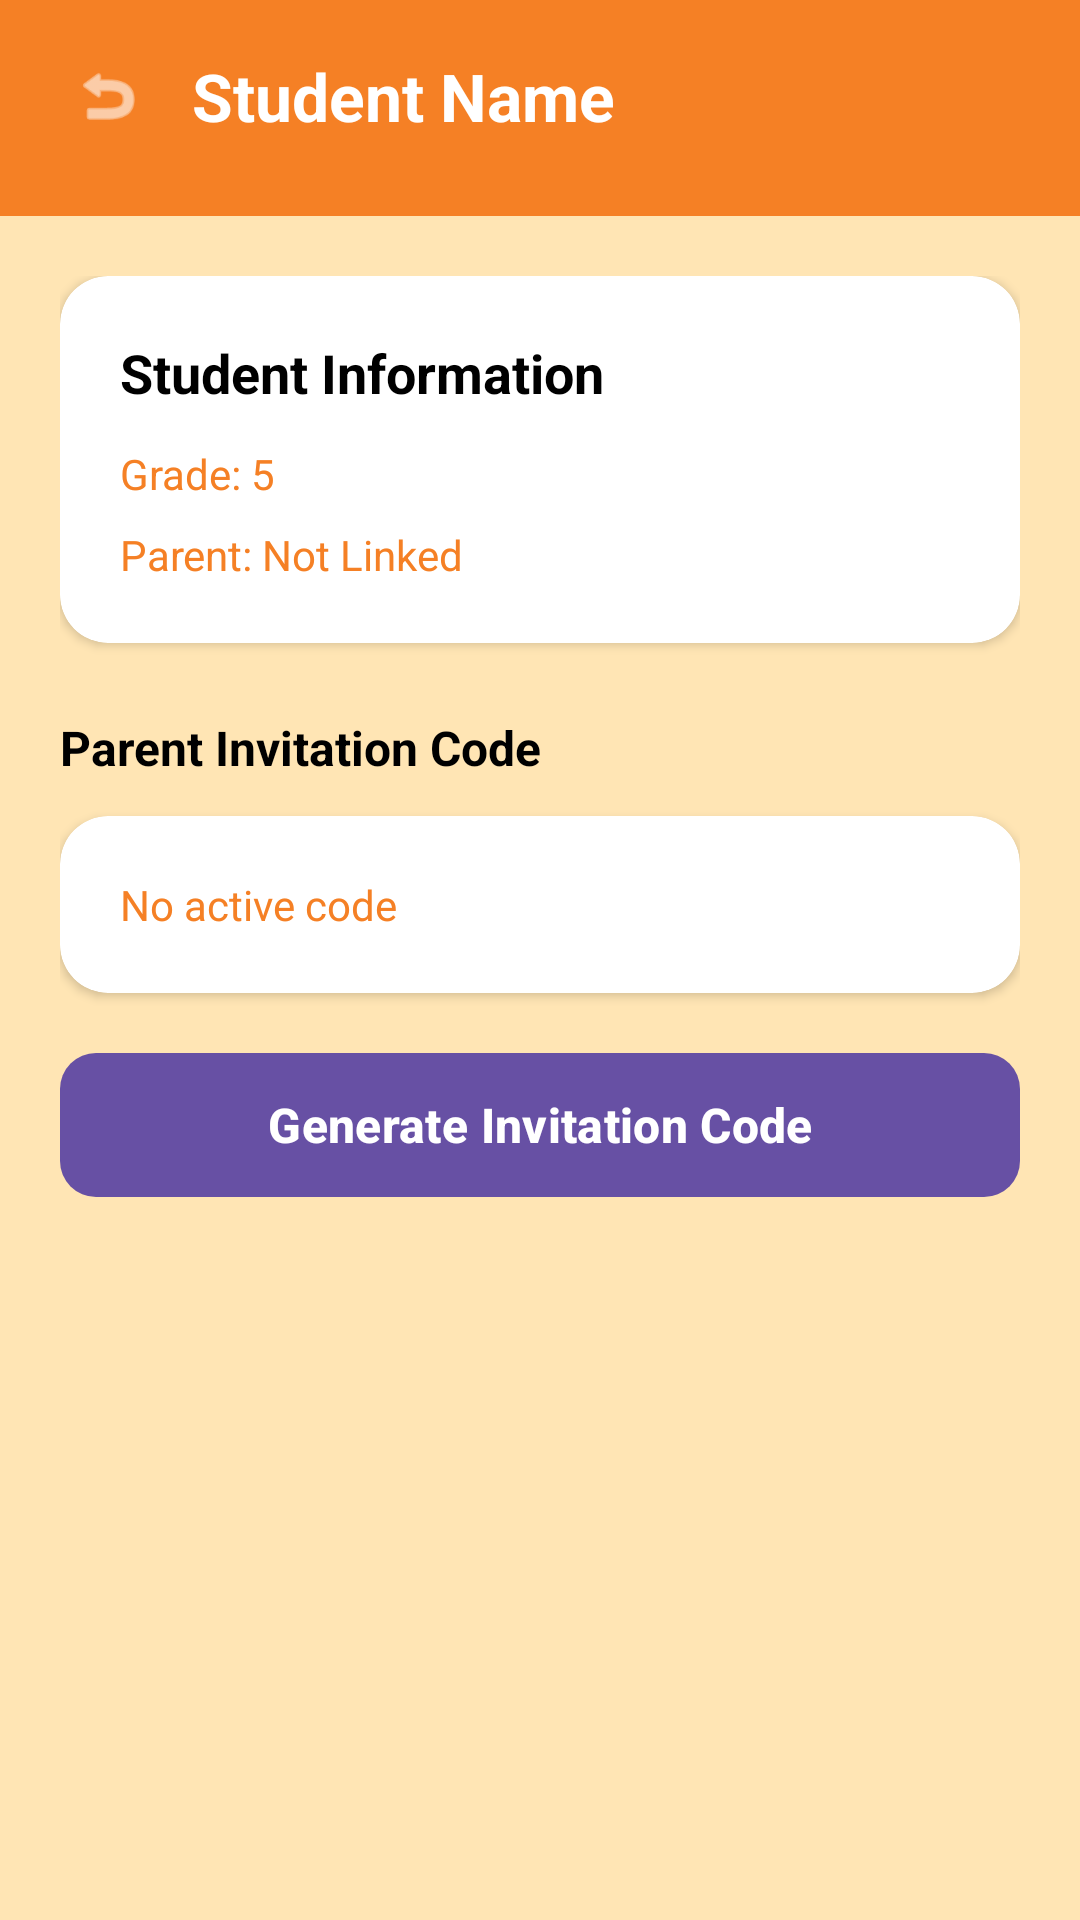

Layout XML and referenced resources for this Android screen:
<!-- AndroidManifest.xml: application theme Theme.EduTrack -->
<!-- res/layout/activity_student_detail.xml -->
<?xml version="1.0" encoding="utf-8"?>
<androidx.constraintlayout.widget.ConstraintLayout
    xmlns:android="http://schemas.android.com/apk/res/android"
    xmlns:app="http://schemas.android.com/apk/res-auto"
    android:layout_width="match_parent"
    android:layout_height="match_parent"
    android:background="@color/background_main">

    
    <androidx.constraintlayout.widget.ConstraintLayout
        android:id="@+id/headerLayout"
        android:layout_width="match_parent"
        android:layout_height="wrap_content"
        android:background="@color/primary"
        android:paddingStart="20dp"
        android:paddingEnd="20dp"
        android:paddingTop="16dp"
        android:paddingBottom="24dp"
        app:layout_constraintTop_toTopOf="parent">

        <ImageView
            android:id="@+id/btnBack"
            android:layout_width="32dp"
            android:layout_height="32dp"
            android:src="@android:drawable/ic_menu_revert"
            android:contentDescription="Back"
            android:padding="4dp"
            android:background="?attr/selectableItemBackgroundBorderless"
            app:layout_constraintStart_toStartOf="parent"
            app:layout_constraintTop_toTopOf="parent"
            app:tint="@color/white" />

        <TextView
            android:id="@+id/tvStudentName"
            android:layout_width="0dp"
            android:layout_height="wrap_content"
            android:text="Student Name"
            android:textColor="@color/white"
            android:textSize="22sp"
            android:textStyle="bold"
            android:layout_marginStart="12dp"
            app:layout_constraintStart_toEndOf="@id/btnBack"
            app:layout_constraintEnd_toEndOf="parent"
            app:layout_constraintTop_toTopOf="@id/btnBack"
            app:layout_constraintBottom_toBottomOf="@id/btnBack" />

    </androidx.constraintlayout.widget.ConstraintLayout>

    <ScrollView
        android:layout_width="match_parent"
        android:layout_height="0dp"
        android:fillViewport="true"
        app:layout_constraintTop_toBottomOf="@id/headerLayout"
        app:layout_constraintBottom_toBottomOf="parent">

        <LinearLayout
            android:layout_width="match_parent"
            android:layout_height="wrap_content"
            android:orientation="vertical"
            android:padding="20dp">

            
            <androidx.cardview.widget.CardView
                android:layout_width="match_parent"
                android:layout_height="wrap_content"
                app:cardCornerRadius="16dp"
                app:cardElevation="2dp"
                app:cardBackgroundColor="@color/card_background">

                <LinearLayout
                    android:layout_width="match_parent"
                    android:layout_height="wrap_content"
                    android:orientation="vertical"
                    android:padding="20dp">

                    <TextView
                        android:layout_width="wrap_content"
                        android:layout_height="wrap_content"
                        android:text="Student Information"
                        android:textSize="18sp"
                        android:textStyle="bold"
                        android:textColor="@color/text_primary" />

                    <TextView
                        android:id="@+id/tvGrade"
                        android:layout_width="wrap_content"
                        android:layout_height="wrap_content"
                        android:text="Grade: 5"
                        android:textSize="14sp"
                        android:textColor="@color/text_secondary"
                        android:layout_marginTop="12dp" />

                    <TextView
                        android:id="@+id/tvParentStatus"
                        android:layout_width="wrap_content"
                        android:layout_height="wrap_content"
                        android:text="Parent: Not Linked"
                        android:textSize="14sp"
                        android:textColor="@color/text_secondary"
                        android:layout_marginTop="8dp" />

                </LinearLayout>

            </androidx.cardview.widget.CardView>

            
            <TextView
                android:layout_width="wrap_content"
                android:layout_height="wrap_content"
                android:text="Parent Invitation Code"
                android:textSize="16sp"
                android:textStyle="bold"
                android:textColor="@color/text_primary"
                android:layout_marginTop="24dp" />

            <androidx.cardview.widget.CardView
                android:id="@+id/cardInvitationCode"
                android:layout_width="match_parent"
                android:layout_height="wrap_content"
                android:layout_marginTop="12dp"
                app:cardCornerRadius="16dp"
                app:cardElevation="2dp"
                app:cardBackgroundColor="@color/card_background">

                <LinearLayout
                    android:layout_width="match_parent"
                    android:layout_height="wrap_content"
                    android:orientation="vertical"
                    android:padding="20dp">

                    <TextView
                        android:id="@+id/tvCodeStatus"
                        android:layout_width="wrap_content"
                        android:layout_height="wrap_content"
                        android:text="No active code"
                        android:textSize="14sp"
                        android:textColor="@color/text_secondary" />

                    <TextView
                        android:id="@+id/tvCode"
                        android:layout_width="wrap_content"
                        android:layout_height="wrap_content"
                        android:text="------"
                        android:textSize="36sp"
                        android:textStyle="bold"
                        android:textColor="@color/primary"
                        android:letterSpacing="0.2"
                        android:layout_marginTop="12dp"
                        android:visibility="gone" />

                    <TextView
                        android:id="@+id/tvCodeExpiry"
                        android:layout_width="wrap_content"
                        android:layout_height="wrap_content"
                        android:text="Expires in 24 hours"
                        android:textSize="12sp"
                        android:textColor="@color/text_tertiary"
                        android:layout_marginTop="8dp"
                        android:visibility="gone" />

                </LinearLayout>

            </androidx.cardview.widget.CardView>

            <com.google.android.material.button.MaterialButton
                android:id="@+id/btnGenerateCode"
                android:layout_width="match_parent"
                android:layout_height="56dp"
                android:layout_marginTop="16dp"
                android:text="Generate Invitation Code"
                android:textSize="16sp"
                android:textStyle="bold"
                app:cornerRadius="12dp"
                style="@style/Widget.Material3.Button" />

            <com.google.android.material.button.MaterialButton
                android:id="@+id/btnCopyCode"
                android:layout_width="match_parent"
                android:layout_height="56dp"
                android:layout_marginTop="12dp"
                android:text="Copy Code"
                android:textSize="16sp"
                android:visibility="gone"
                app:cornerRadius="12dp"
                style="@style/Widget.Material3.Button.OutlinedButton" />

        </LinearLayout>

    </ScrollView>

</androidx.constraintlayout.widget.ConstraintLayout>
<!-- resources referenced by this layout -->
<resources>
  <color name="background_main">@color/primary_light_peach</color>
  <color name="card_background">@color/white</color>
  <color name="primary">@color/primary_orange</color>
  <color name="text_primary">@color/black</color>
  <color name="text_secondary">@color/primary_orange</color>
  <color name="text_tertiary">@color/primary_orange</color>
  <color name="white">#FFFFFFFF</color>
  <style name="Theme.EduTrack" parent="Base.Theme.EduTrack" />
  <color name="primary_light_peach">#ffe5b4</color>
  <color name="primary_orange">#f58025</color>
  <color name="black">#FF000000</color>
  <style name="Base.Theme.EduTrack" parent="Theme.Material3.DayNight.NoActionBar">
          
          
      </style>
</resources>
